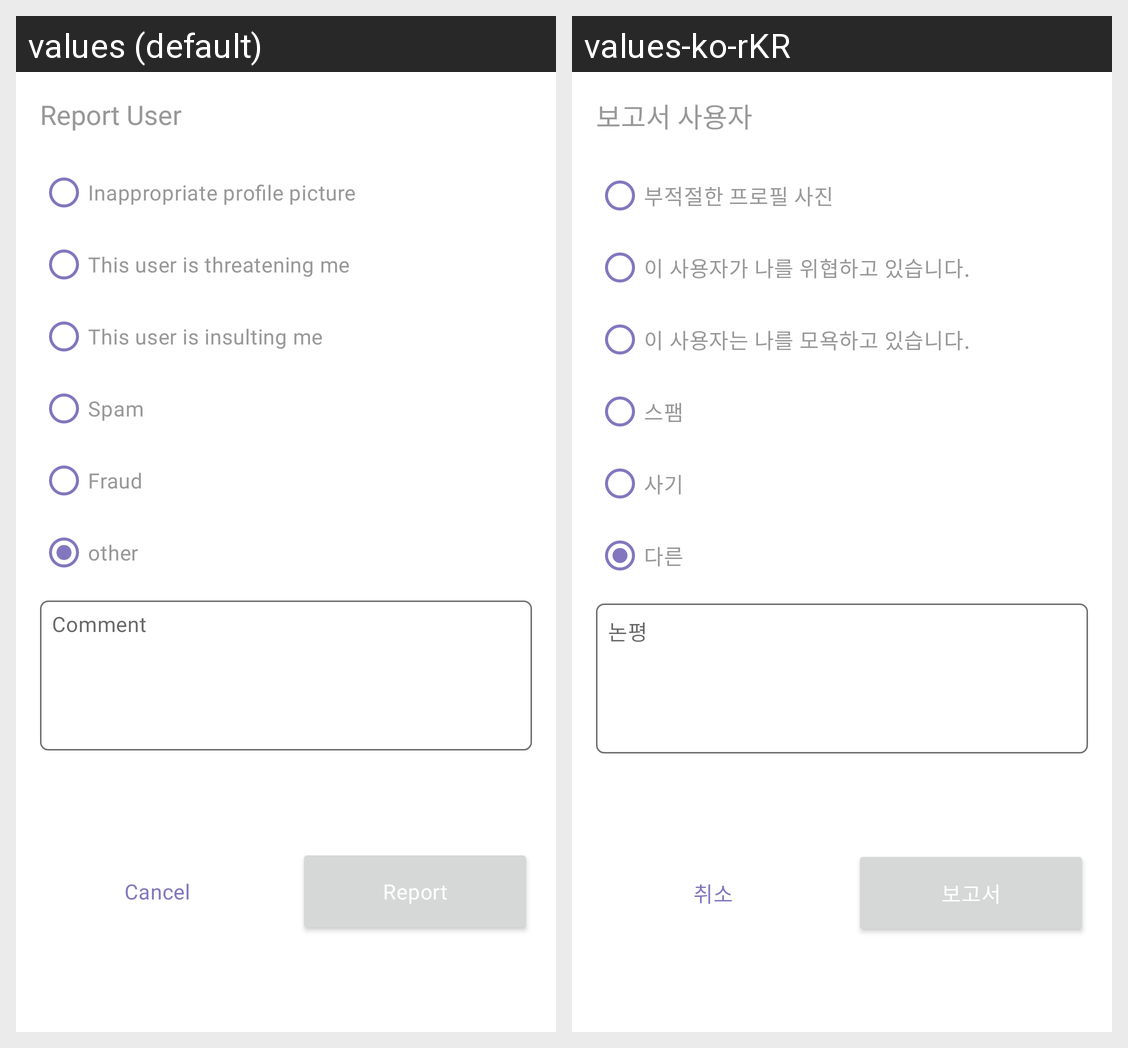

The same Android screen rendered under two of its app's locales, left to right. List the strings drawn on it with the default value and each locale's translation.
Android screen res/layout/fragment_dialog_user_report.xml rendered under 2 locales, left to right: values (default), values-ko-rKR. Device: Nexus 5 (rendered at 1080×1920; each locale shown at half size, 540×960, under a caption strip naming it); theme Theme.JustFriends.
Strings drawn on this screen, with the default value and each locale's value (text and hints the layout hard-codes, and strings that could not be matched under every locale, appear in the picture but are not listed):

report_user
  values: Report User
  values-ko-rKR: 보고서 사용자

inappropriate_profile_picture
  values: Inappropriate profile picture
  values-ko-rKR: 부적절한 프로필 사진

this_user_is_threatening_me
  values: This user is threatening me
  values-ko-rKR: 이 사용자가 나를 위협하고 있습니다.

this_user_id_insulting_me
  values: This user is insulting me
  values-ko-rKR: 이 사용자는 나를 모욕하고 있습니다.

spam
  values: Spam
  values-ko-rKR: 스팸

fraud
  values: Fraud
  values-ko-rKR: 사기

other
  values: other
  values-ko-rKR: 다른

comment
  values: Comment
  values-ko-rKR: 논평

cancel
  values: Cancel
  values-ko-rKR: 취소

report
  values: Report
  values-ko-rKR: 보고서
